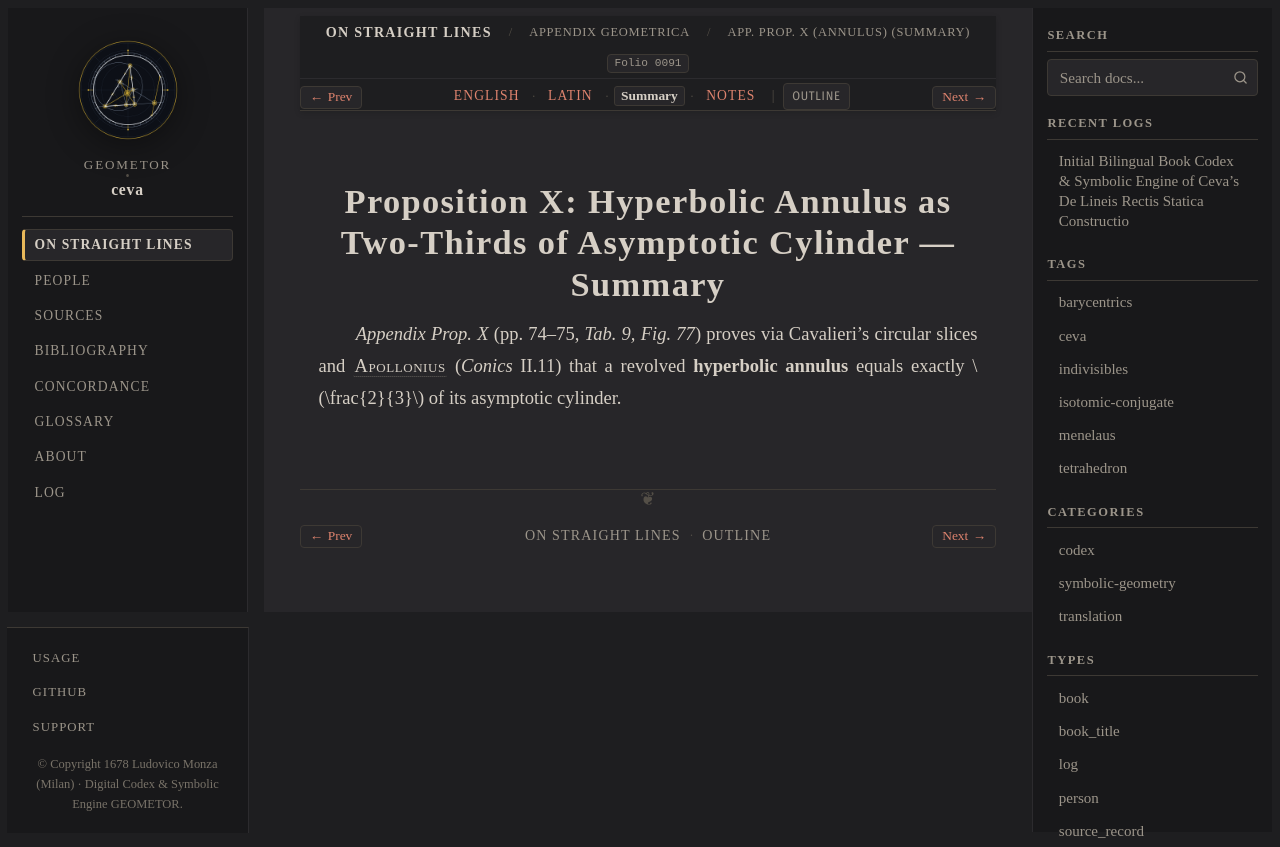

repository: geometor/ceva · page: de_lineis_rectis/appendix_geometrica/prop_10/summary.html · generator: sphinx

:layout: book
:order: 10
:canonical_id: appendix_geometrica_prop_10
:breadcrumb_title: App. Prop. X (Annulus) (Summary)
:folio: 0091
:tracks: English: index | Latin: la | Summary: summary | Notes: notes

.. _appendix-geometrica-prop-10-summary:

Proposition X: Hyperbolic Annulus as Two-Thirds of Asymptotic Cylinder — Summary
================================================================================

.. folio:: 0091
   :page: p. 74

*Appendix Prop. X* (pp. 74–75, `Tab. 9, Fig. 77`) proves via Cavalieri's circular slices and :person:`Apollonius <apollonius>` (*Conics* II.11) that a revolved **hyperbolic annulus** equals exactly :math:`\frac{2}{3}` of its asymptotic cylinder.
